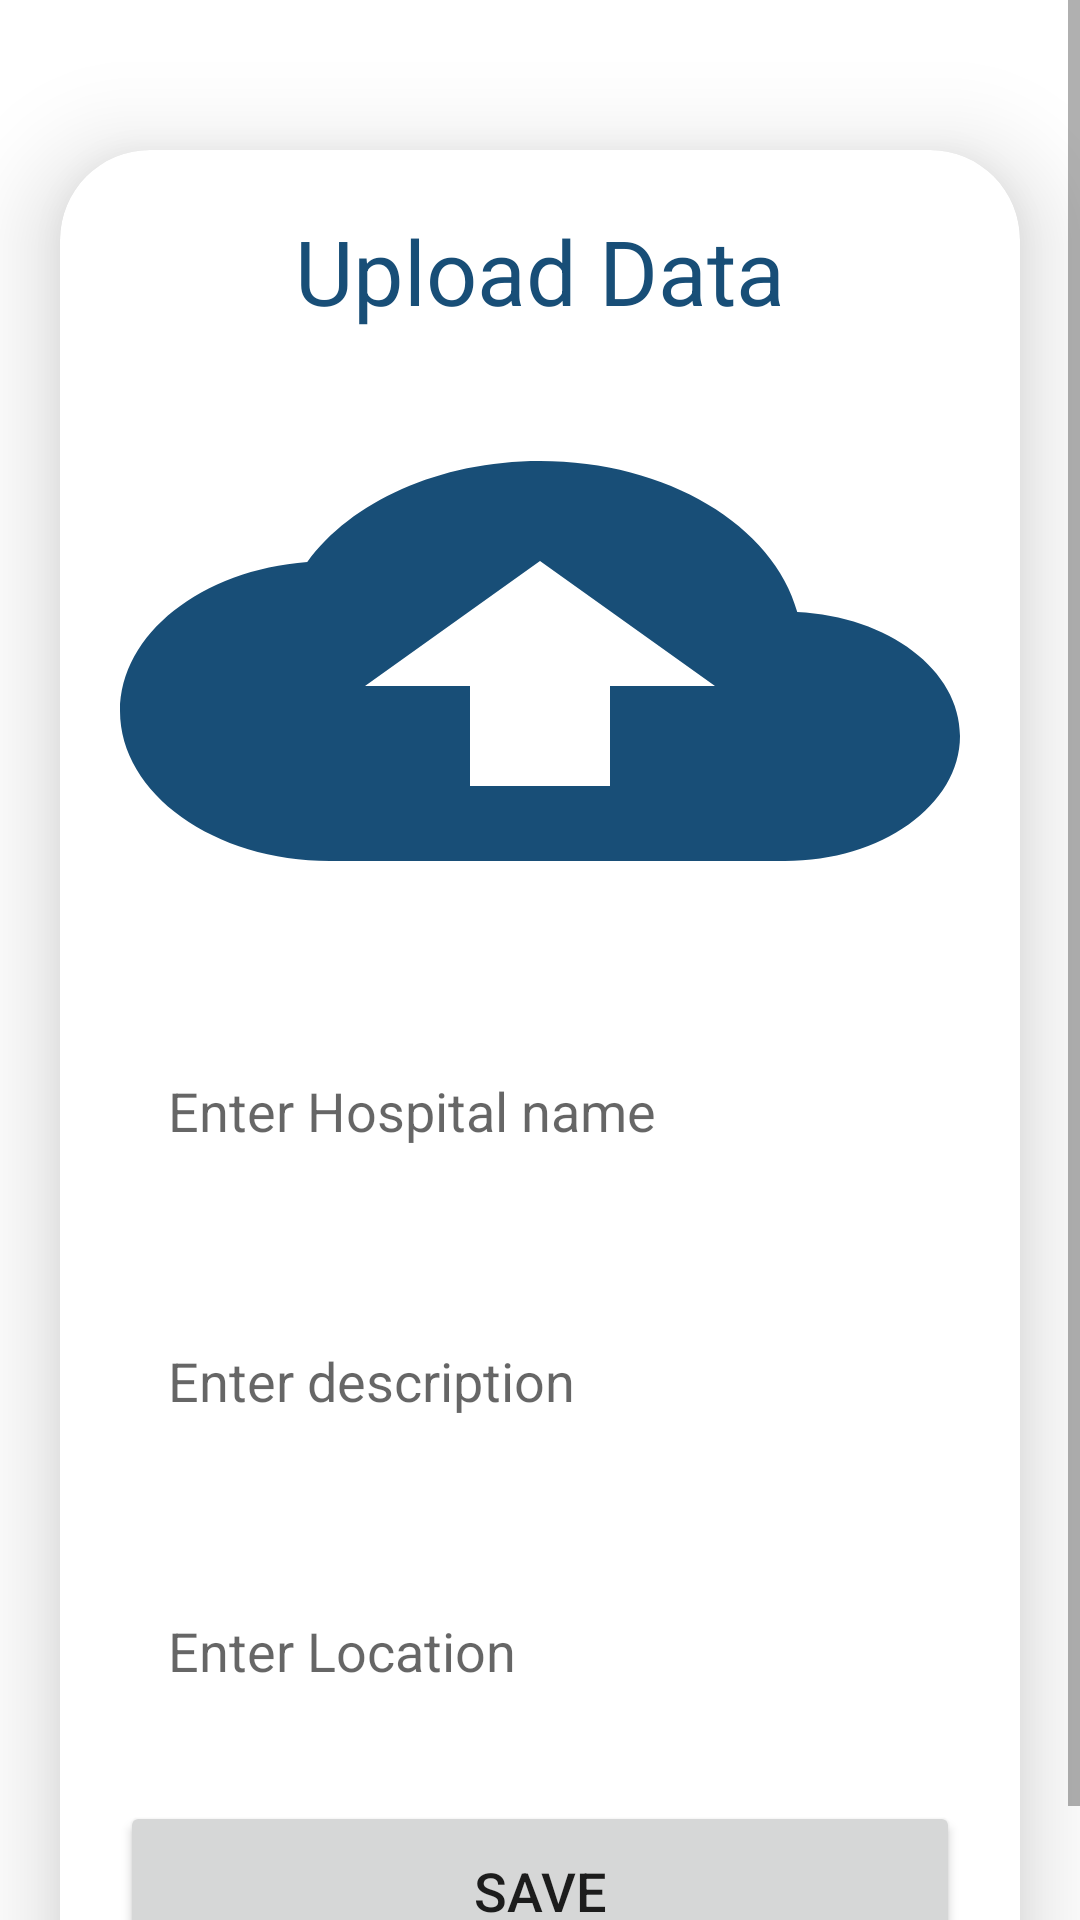

The Android layout XML behind this screen, and the referenced resources:
<!-- AndroidManifest.xml: application theme Theme.ModernDashbord -->
<!-- res/layout/activity_upload.xml -->
<?xml version="1.0" encoding="utf-8"?>
<ScrollView
    xmlns:android="http://schemas.android.com/apk/res/android"
    xmlns:app="http://schemas.android.com/apk/res-auto"
    xmlns:tools="http://schemas.android.com/tools"
    android:layout_width="match_parent"
    android:layout_height="match_parent"
    android:orientation="vertical"
    tools:context=".Hospitalization.Upload">

    <androidx.cardview.widget.CardView
        android:layout_width="match_parent"
        android:layout_height="wrap_content"
        android:layout_marginTop="50dp"
        android:layout_marginEnd="20dp"
        android:layout_marginStart="20dp"
        app:cardCornerRadius="30dp"
        app:cardElevation="20dp">

        <LinearLayout
            android:layout_width="match_parent"
            android:layout_height="wrap_content"
            android:orientation="vertical"
            android:layout_gravity="center_horizontal"
            android:padding="20dp"
            android:background="@drawable/lavender_border">

            <TextView
                android:layout_width="match_parent"
                android:layout_height="wrap_content"
                android:text="Upload Data"
                android:textSize="30sp"
                android:textAlignment="center"
                android:textColor="@color/lavender"/>

            <ImageView
                android:layout_width="match_parent"
                android:layout_height="200dp"
                android:src="@drawable/ic_baseline_cloud_upload_24"
                android:id="@+id/uploadImage"
                android:layout_marginTop="10dp"
                android:scaleType="fitXY"/>

            <EditText
                android:layout_width="match_parent"
                android:layout_height="60dp"
                android:id="@+id/uploadTopic"
                android:background="@drawable/lavender_border"
                android:layout_marginTop="20dp"
                android:padding="16dp"
                android:hint="Enter Hospital name"
                android:gravity="start|center_vertical"
                android:textColor="@color/lavender"/>

            <EditText
                android:layout_width="match_parent"
                android:layout_height="80dp"
                android:id="@+id/uploadDesc"
                android:background="@drawable/lavender_border"
                android:layout_marginTop="20dp"
                android:padding="16dp"
                android:hint="Enter description"
                android:gravity="start|center_vertical"
                android:textColor="@color/lavender"/>

            <EditText
                android:layout_width="match_parent"
                android:layout_height="60dp"
                android:id="@+id/uploadLang"
                android:background="@drawable/lavender_border"
                android:layout_marginTop="20dp"
                android:padding="16dp"
                android:hint="Enter Location"
                android:gravity="start|center_vertical"
                android:textColor="@color/lavender"/>

            <Button
                android:layout_width="match_parent"
                android:layout_height="60dp"
                android:text="Save"
                android:id="@+id/saveButton"
                android:textSize="18sp"
                android:layout_marginTop="20dp"
                app:cornerRadius = "20dp"/>

        </LinearLayout>

    </androidx.cardview.widget.CardView>

</ScrollView>
<!-- resources referenced by this layout -->
<resources>
  <color name="lavender">#184e77</color>
  <!-- drawable ic_baseline_cloud_upload_24 (drawable) -->
  <vector android:height="24dp" android:tint="#184E77"
      android:viewportHeight="24" android:viewportWidth="24"
      android:width="24dp" xmlns:android="http://schemas.android.com/apk/res/android">
      <path android:fillColor="@android:color/white" android:pathData="M19.35,10.04C18.67,6.59 15.64,4 12,4 9.11,4 6.6,5.64 5.35,8.04 2.34,8.36 0,10.91 0,14c0,3.31 2.69,6 6,6h13c2.76,0 5,-2.24 5,-5 0,-2.64 -2.05,-4.78 -4.65,-4.96zM14,13v4h-4v-4H7l5,-5 5,5h-3z"/>
  </vector>
  <style name="Theme.ModernDashbord" parent="Theme.MaterialComponents.DayNight.NoActionBar">
          
          <item name="colorPrimary">@color/teal_200</item>
          <item name="colorPrimaryVariant">@color/teal_700</item>
          <item name="colorOnPrimary">@color/white</item>
  
          
          <item name="colorSecondary">@color/teal_200</item>
          <item name="colorSecondaryVariant">@color/teal_700</item>
          <item name="colorOnSecondary">@color/black</item>
          
          <item name="android:statusBarColor" tools:targetApi="l">?attr/colorPrimary</item>
          
  
          <item name="android:windowContentTransitions">true</item>
  
      </style>
  <color name="teal_200">#184e77</color>
  <color name="teal_700">#1e6091</color>
  <color name="white">#FFFFFFFF</color>
  <color name="black">#FF000000</color>
</resources>
